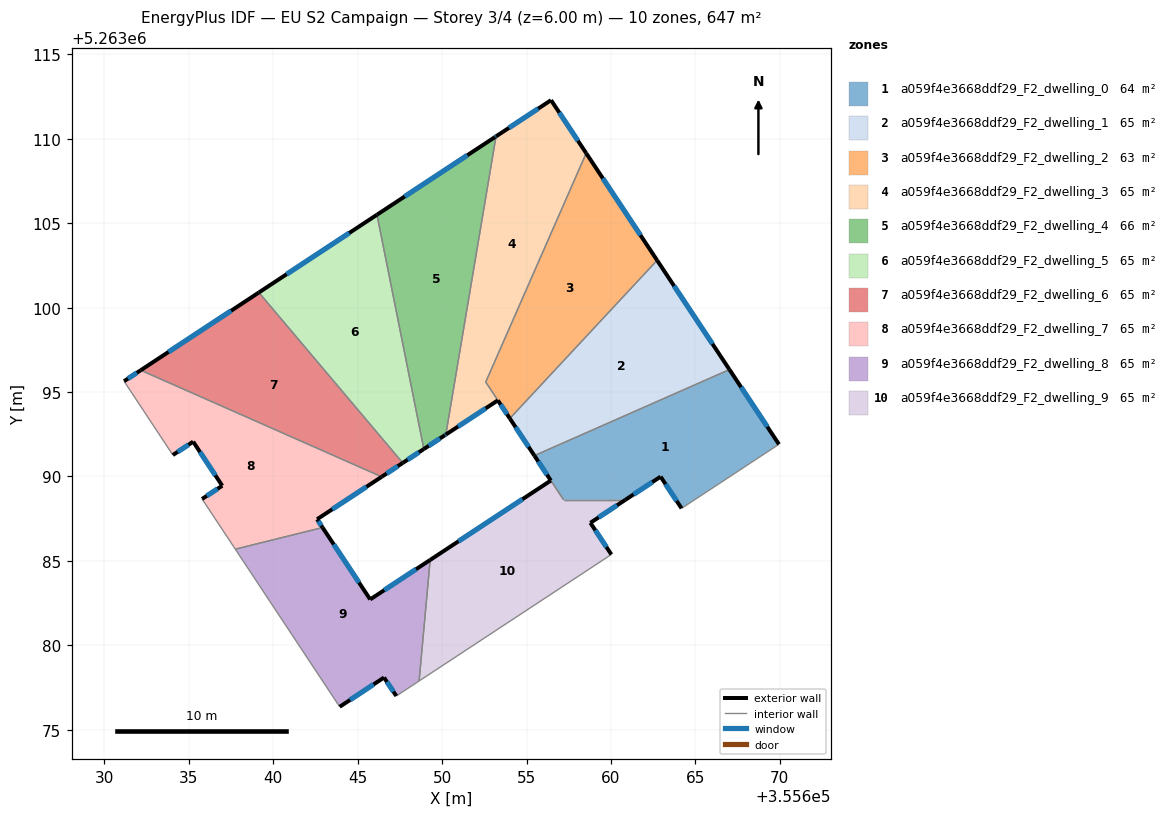
=== STOREY PLAN SPEC (per zone: floor XY polygon, exterior-wall plan segments, windows/doors) ===
zone 1: a059f4e3668ddf29_F2_dwelling_0  (63.6 m²)
  floor: (355667.02, 5263096.33) (355669.95, 5263091.90) (355664.18, 5263088.11) (355662.94, 5263089.99) (355660.85, 5263088.61) (355657.20, 5263088.61) (355655.46, 5263091.23)
  exterior wall: (355669.95, 5263091.90) – (355667.02, 5263096.33)  [5.3 m]
    window: (355669.26, 5263092.94) – (355667.71, 5263095.29)  [4.5 m²]
  exterior wall: (355662.94, 5263089.99) – (355664.18, 5263088.11)  [2.3 m]
    window: (355663.23, 5263089.55) – (355663.89, 5263088.55)  [1.9 m²]
  exterior wall: (355660.85, 5263088.61) – (355662.94, 5263089.99)  [2.5 m]
    window: (355661.34, 5263088.93) – (355662.45, 5263089.66)  [2.1 m²]
  exterior wall: (355655.46, 5263091.23) – (355656.44, 5263089.76)  [1.8 m]
    window: (355655.69, 5263090.89) – (355656.21, 5263090.10)  [1.5 m²]
  interior walls: 4
zone 2: a059f4e3668ddf29_F2_dwelling_1  (64.7 m²)
  floor: (355662.73, 5263102.80) (355667.02, 5263096.33) (355655.46, 5263091.23) (355654.01, 5263093.43)
  exterior wall: (355654.01, 5263093.43) – (355655.46, 5263091.23)  [2.6 m]
    window: (355654.35, 5263092.92) – (355655.12, 5263091.75)  [2.2 m²]
  exterior wall: (355667.02, 5263096.33) – (355662.73, 5263102.80)  [7.8 m]
    window: (355666.01, 5263097.85) – (355663.74, 5263101.28)  [6.5 m²]
  interior walls: 2
zone 3: a059f4e3668ddf29_F2_dwelling_2  (63.4 m²)
  floor: (355658.53, 5263109.14) (355662.73, 5263102.80) (355654.01, 5263093.43) (355652.58, 5263095.59)
  exterior wall: (355662.73, 5263102.80) – (355658.53, 5263109.14)  [7.6 m]
    window: (355661.75, 5263104.29) – (355659.52, 5263107.65)  [6.4 m²]
  exterior wall: (355653.30, 5263094.51) – (355654.01, 5263093.43)  [1.3 m]
    window: (355653.47, 5263094.25) – (355653.84, 5263093.68)  [1.1 m²]
  interior walls: 3
zone 4: a059f4e3668ddf29_F2_dwelling_3  (65.1 m²)
  floor: (355656.45, 5263112.29) (355658.53, 5263109.14) (355652.58, 5263095.59) (355653.30, 5263094.50) (355650.22, 5263092.48) (355653.19, 5263110.14)
  exterior wall: (355658.53, 5263109.14) – (355656.45, 5263112.29)  [3.8 m]
    window: (355658.04, 5263109.88) – (355656.94, 5263111.55)  [3.2 m²]
  exterior wall: (355650.22, 5263092.48) – (355653.30, 5263094.50)  [3.7 m]
    window: (355650.94, 5263092.95) – (355652.58, 5263094.03)  [3.1 m²]
  exterior wall: (355656.45, 5263112.29) – (355653.19, 5263110.14)  [3.9 m]
    window: (355655.69, 5263111.78) – (355653.96, 5263110.64)  [3.3 m²]
  interior walls: 3
zone 5: a059f4e3668ddf29_F2_dwelling_4  (65.6 m²)
  floor: (355653.19, 5263110.14) (355650.22, 5263092.48) (355650.16, 5263092.44) (355648.92, 5263091.62) (355646.14, 5263105.50) (355653.14, 5263110.10)
  exterior wall: (355653.14, 5263110.10) – (355646.14, 5263105.50)  [8.4 m]
    window: (355651.49, 5263109.02) – (355647.78, 5263106.58)  [7.1 m²]
  exterior wall: (355653.19, 5263110.14) – (355653.14, 5263110.10)  [0.1 m]
    window: (355653.18, 5263110.13) – (355653.15, 5263110.11)  [0.1 m²]
  exterior wall: (355650.16, 5263092.44) – (355650.22, 5263092.48)  [0.1 m]
    window: (355650.18, 5263092.45) – (355650.21, 5263092.47)  [0.1 m²]
  exterior wall: (355648.92, 5263091.62) – (355650.16, 5263092.44)  [1.5 m]
    window: (355649.21, 5263091.81) – (355649.87, 5263092.25)  [1.3 m²]
  interior walls: 2
zone 6: a059f4e3668ddf29_F2_dwelling_5  (64.7 m²)
  floor: (355646.14, 5263105.50) (355648.92, 5263091.62) (355647.67, 5263090.80) (355639.15, 5263100.89)
  exterior wall: (355647.67, 5263090.80) – (355648.92, 5263091.62)  [1.5 m]
    window: (355647.96, 5263090.99) – (355648.62, 5263091.43)  [1.3 m²]
  exterior wall: (355646.14, 5263105.50) – (355639.15, 5263100.89)  [8.4 m]
    window: (355644.50, 5263104.42) – (355640.79, 5263101.98)  [7.1 m²]
  interior walls: 2
zone 7: a059f4e3668ddf29_F2_dwelling_6  (64.7 m²)
  floor: (355639.15, 5263100.89) (355647.67, 5263090.80) (355646.42, 5263089.98) (355632.15, 5263096.29)
  exterior wall: (355646.42, 5263089.98) – (355647.67, 5263090.80)  [1.5 m]
    window: (355646.71, 5263090.17) – (355647.37, 5263090.61)  [1.3 m²]
  exterior wall: (355639.15, 5263100.89) – (355632.15, 5263096.29)  [8.4 m]
    window: (355637.50, 5263099.81) – (355633.79, 5263097.37)  [7.1 m²]
  interior walls: 2
zone 8: a059f4e3668ddf29_F2_dwelling_7  (64.7 m²)
  floor: (355646.42, 5263089.98) (355642.59, 5263087.46) (355642.92, 5263086.97) (355637.75, 5263085.69) (355635.78, 5263088.67) (355636.98, 5263089.45) (355635.26, 5263092.06) (355634.05, 5263091.27) (355631.16, 5263095.64) (355632.15, 5263096.29)
  exterior wall: (355635.26, 5263092.06) – (355636.98, 5263089.45)  [3.1 m]
    window: (355635.66, 5263091.45) – (355636.57, 5263090.06)  [2.6 m²]
  exterior wall: (355634.05, 5263091.27) – (355635.26, 5263092.06)  [1.4 m]
    window: (355634.34, 5263091.45) – (355634.97, 5263091.87)  [1.2 m²]
  exterior wall: (355632.15, 5263096.29) – (355631.16, 5263095.64)  [1.2 m]
    window: (355631.92, 5263096.14) – (355631.39, 5263095.79)  [1.0 m²]
  exterior wall: (355642.59, 5263087.46) – (355646.42, 5263089.98)  [4.6 m]
    window: (355643.49, 5263088.05) – (355645.52, 5263089.39)  [3.9 m²]
  exterior wall: (355642.92, 5263086.97) – (355642.59, 5263087.46)  [0.6 m]
    window: (355642.84, 5263087.09) – (355642.67, 5263087.35)  [0.5 m²]
  exterior wall: (355636.98, 5263089.45) – (355635.78, 5263088.67)  [1.4 m]
    window: (355636.70, 5263089.26) – (355636.06, 5263088.85)  [1.2 m²]
  interior walls: 4
zone 9: a059f4e3668ddf29_F2_dwelling_8  (65.4 m²)
  floor: (355649.29, 5263085.05) (355648.64, 5263077.88) (355647.29, 5263077.00) (355646.56, 5263078.09) (355643.93, 5263076.36) (355637.75, 5263085.69) (355642.92, 5263086.97) (355645.74, 5263082.71)
  exterior wall: (355645.74, 5263082.71) – (355642.92, 5263086.97)  [5.1 m]
    window: (355645.08, 5263083.71) – (355643.58, 5263085.97)  [4.3 m²]
  exterior wall: (355649.29, 5263085.05) – (355645.74, 5263082.71)  [4.3 m]
    window: (355648.46, 5263084.50) – (355646.57, 5263083.26)  [3.6 m²]
  exterior wall: (355646.56, 5263078.09) – (355647.29, 5263077.00)  [1.3 m]
    window: (355646.73, 5263077.83) – (355647.12, 5263077.25)  [1.1 m²]
  exterior wall: (355643.93, 5263076.36) – (355646.56, 5263078.09)  [3.1 m]
    window: (355644.55, 5263076.76) – (355645.94, 5263077.68)  [2.7 m²]
  interior walls: 4
zone 10: a059f4e3668ddf29_F2_dwelling_9  (65.2 m²)
  floor: (355660.85, 5263088.61) (355658.78, 5263087.25) (355660.02, 5263085.38) (355648.64, 5263077.88) (355649.29, 5263085.05) (355656.44, 5263089.76) (355657.20, 5263088.61)
  exterior wall: (355658.78, 5263087.25) – (355660.85, 5263088.61)  [2.5 m]
    window: (355659.27, 5263087.57) – (355660.36, 5263088.29)  [2.1 m²]
  exterior wall: (355660.02, 5263085.38) – (355658.78, 5263087.25)  [2.3 m]
    window: (355659.73, 5263085.82) – (355659.07, 5263086.81)  [1.9 m²]
  exterior wall: (355656.44, 5263089.76) – (355649.29, 5263085.05)  [8.6 m]
    window: (355654.76, 5263088.65) – (355650.97, 5263086.16)  [7.2 m²]
  interior walls: 4

=== DERIVED (storey summary) ===
Building: EU S2 Campaign
Storey: 3 of 4  (floor level z = 6.00 m)
Storey gross floor area: 647.2 m²
Zones on this storey: 10
  - a059f4e3668ddf29_F2_dwelling_0: floor 63.6 m²; exterior wall 11.8 m (35.5 m²); 4 window(s) 10.0 m²; WWR 28.1%
  - a059f4e3668ddf29_F2_dwelling_1: floor 64.7 m²; exterior wall 10.4 m (31.2 m²); 2 window(s) 8.8 m²; WWR 28.1%
  - a059f4e3668ddf29_F2_dwelling_2: floor 63.4 m²; exterior wall 8.9 m (26.7 m²); 2 window(s) 7.5 m²; WWR 28.1%
  - a059f4e3668ddf29_F2_dwelling_3: floor 65.1 m²; exterior wall 11.4 m (34.1 m²); 3 window(s) 9.6 m²; WWR 28.1%
  - a059f4e3668ddf29_F2_dwelling_4: floor 65.6 m²; exterior wall 10.0 m (30.0 m²); 4 window(s) 8.4 m²; WWR 28.1%
  - a059f4e3668ddf29_F2_dwelling_5: floor 64.7 m²; exterior wall 9.9 m (29.6 m²); 2 window(s) 8.3 m²; WWR 28.1%
  - a059f4e3668ddf29_F2_dwelling_6: floor 64.7 m²; exterior wall 9.9 m (29.6 m²); 2 window(s) 8.3 m²; WWR 28.1%
  - a059f4e3668ddf29_F2_dwelling_7: floor 64.7 m²; exterior wall 12.3 m (37.0 m²); 6 window(s) 10.4 m²; WWR 28.1%
  - a059f4e3668ddf29_F2_dwelling_8: floor 65.4 m²; exterior wall 13.8 m (41.5 m²); 4 window(s) 11.7 m²; WWR 28.1%
  - a059f4e3668ddf29_F2_dwelling_9: floor 65.2 m²; exterior wall 13.3 m (39.8 m²); 3 window(s) 11.2 m²; WWR 28.1%
Zone adjacency (shared interzone walls):
  - a059f4e3668ddf29_F2_dwelling_0 ↔ a059f4e3668ddf29_F2_dwelling_1
  - a059f4e3668ddf29_F2_dwelling_0 ↔ a059f4e3668ddf29_F2_dwelling_9
  - a059f4e3668ddf29_F2_dwelling_1 ↔ a059f4e3668ddf29_F2_dwelling_2
  - a059f4e3668ddf29_F2_dwelling_2 ↔ a059f4e3668ddf29_F2_dwelling_3
  - a059f4e3668ddf29_F2_dwelling_3 ↔ a059f4e3668ddf29_F2_dwelling_4
  - a059f4e3668ddf29_F2_dwelling_4 ↔ a059f4e3668ddf29_F2_dwelling_5
  - a059f4e3668ddf29_F2_dwelling_5 ↔ a059f4e3668ddf29_F2_dwelling_6
  - a059f4e3668ddf29_F2_dwelling_6 ↔ a059f4e3668ddf29_F2_dwelling_7
  - a059f4e3668ddf29_F2_dwelling_7 ↔ a059f4e3668ddf29_F2_dwelling_8
  - a059f4e3668ddf29_F2_dwelling_8 ↔ a059f4e3668ddf29_F2_dwelling_9